pico-8 play session: no input (idle)

[t = 1 s] idle ~1s (no d-pad/buttons)
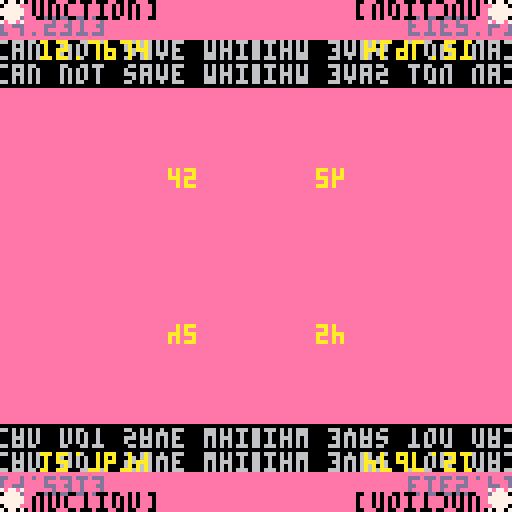
[t = 4 s] idle ~4s (no d-pad/buttons)
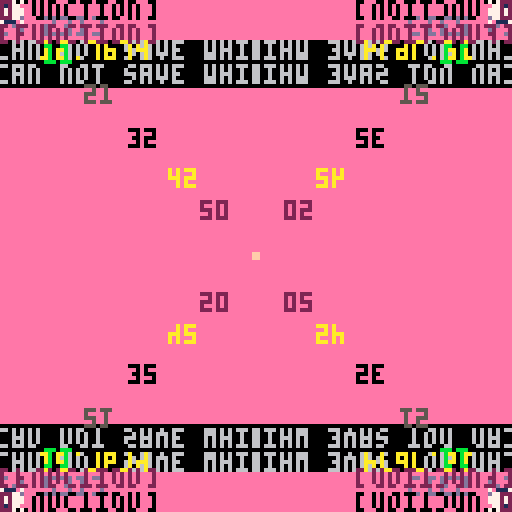
[t = 8 s] idle ~8s (no d-pad/buttons)
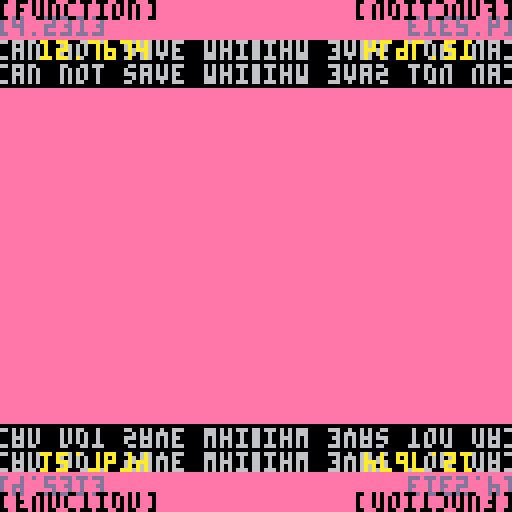

pico-8 cartridge
version 16
__lua__
l=1--"lambda math quantum zcalc"
m=2--"mind"
n=3--"nous"
o=0--"observer(s)"
cls(l)--cls(linear programmatic)
flip(m)--function_m(m,map,q,ram)
print(n)--map(n)
::o::--dna={a=1,c=2,g=3,t=4}
cls(q)--for all in all do 
 for m in all do 
  for n in all do 
   for o in all do 
    l=3--+=lambda moves to base3
    m=4 --+=mind account for 4-bit
    n=11--+=neural network binary
    o=1 --+=0perator quantum baseq
     l%=3 m+=3 n*=3 o/=3
      l-=3 m-=3 n-=3 o-=3
      p=(cos(l+m+n+o)+sin(l+m+n+o))
       p+=1--probability,program
        flip(p+1)--return,blit+^
        q=m*p--old mechanics+qm+
         flip(q,64,64,q)--flip+^
         m=sqrt(l+n+o+p+q)--flr^
          flip(m+m+m)--flr({^})+
          map(m+m+m)--ram^flr
          z=(m+m+m)--z=q_ram_map
          cls(q)--calculate(q)
           flip(q)--return,blit
            print(q,1,1,1)--asm
             cls(z)--z surface
              flip(z)--z blit q☉
               print(z,p,m,l)save(l,m,n,o,p,q)save(m+m+m+q)--q…
                print((z+q),10,10,10)
                flip(all)print(all,all,all,all)
                 m=flip(0)flip(1)flip(11)flip(l)flip(m)flip(n)flip(o)flip(p)flip(q)flip(all)map(all)print((6*7),42,42,42)spr(0,m,m)spr(0,m,q)spr(0,q,m)spr(0,q,q)spr(flip(m),flip(q),flip(z))spr(m,flip(z),flip(q))spr(m,flip(z),flip(z))poke(24364,7)print("0",0,0,0)print('1',1,1,1)print('11',11,11,11)print('21',21,21,21)print(32,32,32,32)print("50",50,50,50)print("63",63,63,63)print("64",64,64,64)print(rnd(map),rnd(7),rnd(7),rnd(7))map(q,7,7,7)map(7,q,7,7)map(7,7,q,7)map(7,7,7,q)map(q,q,7,7)map(q,7,q,7)map(q,7,7,q)map(7,q,q,7)map(7,q,q,q)map(q,7,q,q)map(q,q,7,q)map(q,q,q,7)map(q,q,q,q)print(map) --our theoretical qubit is positioned 64,64,64,64,64,64,64.. and is being superpositioned technically by the lambdafunctions(blit,draw,map,print)///7 is our original new "quantum base 10" and if we use 11 instead of all instances of 7 we are in true quantum state.
brendanlong=100--⬅️😐♪🅾️◆…--m😐
   end --observer contingency
  end --network awareness
 end --mathematical base lambda o
flip(o)--end
goto o --observer(s) viewing n
__gfx__
00000000a2888a22a2888a22500000000100000000000000000400000000800000000900000000c00000000d0000000000000000000000000000000000000000
0000000055555555555555550000000000000000000000000000000000000000000000000000000000000000e00000000f00000000a00000000b000000006000
00700700500050175f43501700000000000000000000000000000000000000000000000000000000000000000000000000000000000000000000000000000000
0007700050005d8b509c5d8b00000000000000000000000000000000000000000000000000000000000000000000000000000000000000000000000000000000
000770005576e7665576d67600000000000000000000000000000000000000000000000000000000000000000000000000000000000000000000000000000000
00700700670000006e00000000000000000000000000000000000000000000000000000000000000000000000000000000000000000000000000000000000000
00000000000000000000000000000000000000000000000000000000000000000000000000000000000000000000000000000000000000000000000000000000
00000000888888882288888800000000000000000000000000000000000000000000000000000000000000000000000000000000000000000000000000000000
00000000000000000000000000000000000000000000000000000000000000000000000000000000000000000000000000000000000000000000000000000000
00000700000000200000000300000000000000000000000000000000000000000000000000000000000000000000000000000000000000000000000000000000
00000000000000000000000000000000000000000000000000000000000000000000000000000000000000000000000000000000000000000000000000000000
00000000000000000000000000000000000000000000000000000000000000000000000000000000000000000000000000000000000000000000000000000000
00000000000000000000000000000000000000000000000000000000000000000000000000000000000000000000000000000000000000000000000000000000
00000000000000000000000000000000000000000000000000000000000000000000000000000000000000000000000000000000000000000000000000000000
00000000000000000000000000000000000000000000000000000000000000000000000000000000000000000000000000000000000000000000000000000000
00000000000000000000000000000000000000000000000000000000000000000000000000000000000000000000000000000000000000000000000000000000
00000000a2888a22a2888a2200000000000000000000000000000000000000000000000000000000000000000000000000000000000000000000000000000000
00000000555555555555555500000000000000000000000000000000000000000000000000000000000000000000000000000000000000000000000000000000
000000005aaa5a175f43501700000000000000000000000000000000000000000000000000000000000000000000000000000000000000000000000000000000
000000005aaa5d8b5a9c5d8b00000000000000000000000000000000000000000000000000000000000000000000000000000000000000000000000000000000
000000005576e7665576a67600000000000000000000000000000000000000000000000000000000000000000000000000000000000000000000000000000000
0000000067aaaaaa6aaaaaaa00000000000000000000000000000000000000000000000000000000000000000000000000000000000000000000000000000000
00000000aaaaaaaaaaaaaaaa00000000000000000000000000000000000000000000000000000000000000000000000000000000000000000000000000000000
00000000888888882288888800000000000000000000000000000000000000000000000000000000000000000000000000000000000000000000000000000000
